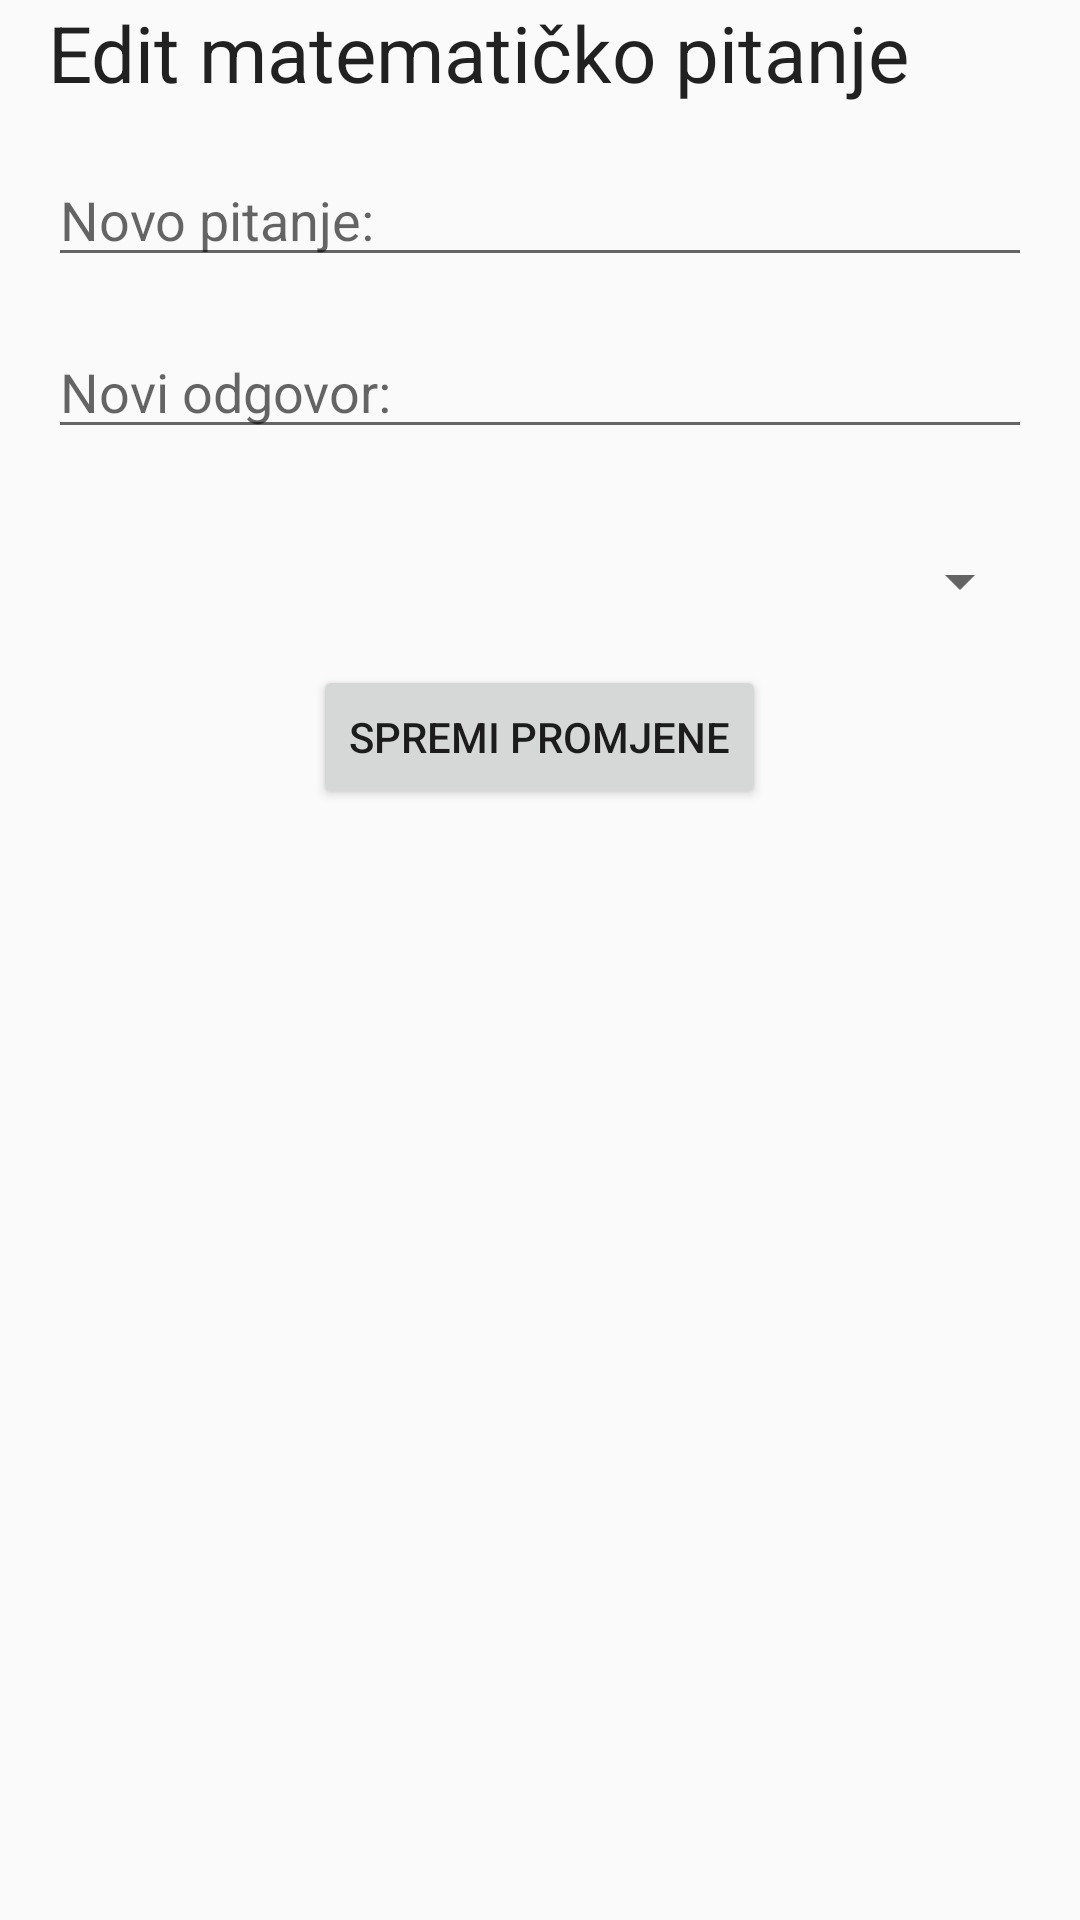

Produce the Android XML layout that renders to this screen, including the resource entries it uses.
<!-- AndroidManifest.xml: application theme AppTheme -->
<!-- res/layout/fragment_edit_math_question_dialog.xml -->
<?xml version="1.0" encoding="utf-8"?>
<LinearLayout
    xmlns:android="http://schemas.android.com/apk/res/android"
    xmlns:tools="http://schemas.android.com/tools"
    android:layout_width="match_parent"
    android:layout_height="wrap_content"
    android:paddingStart="@dimen/marginLarge"
    android:paddingEnd="@dimen/marginLarge"
    android:orientation="vertical">

    <TextView
        android:id="@+id/newMathQuestionHeading"
        android:layout_height="wrap_content"
        android:layout_width="match_parent"
        style="@style/HeadingTextView"
        android:layout_marginBottom="@dimen/marginLarge"
        android:text="@string/editMathQestionText"/>

    <EditText
        android:id="@+id/newMathQuestion"
        android:layout_width="match_parent"
        android:layout_height="wrap_content"
        android:hint="@string/newMathQestionHintText"
        android:layout_marginBottom="@dimen/marginLarge"
        android:inputType="text"
        tools:ignore="Autofill"/>

    <EditText
        android:id="@+id/newMathAnswer"
        android:layout_width="match_parent"
        android:layout_height="wrap_content"
        android:hint="@string/newMathAnswerHintText"
        android:layout_marginBottom="@dimen/marginLarge"
        android:inputType="text"
        tools:ignore="Autofill"/>

    <Spinner
        android:id="@+id/editMathCategoryTypeSpinner"
        android:layout_width="match_parent"
        android:layout_height="wrap_content"
        android:layout_marginTop="@dimen/marginLarge"/>

    <Button
        android:id="@+id/btnSaveChangesForMathQuestion"
        android:layout_width="wrap_content"
        android:layout_height="wrap_content"
        android:layout_marginTop="@dimen/marginLarge"
        android:layout_marginBottom="@dimen/marginLarge"
        android:layout_gravity="center"
        android:text="@string/saveChangesButtonText"/>

</LinearLayout>
<!-- resources referenced by this layout -->
<resources>
  <dimen name="marginLarge">16dp</dimen>
  <string name="editMathQestionText">Edit matematičko pitanje</string>
  <string name="newMathAnswerHintText">Novi odgovor:</string>
  <string name="newMathQestionHintText">Novo pitanje:</string>
  <string name="saveChangesButtonText">SPREMI PROMJENE</string>
  <style name="HeadingTextView" parent="TextAppearance.AppCompat">
          <item name="android:textSize">@dimen/textSizeHeading</item>
      </style>
  <style name="AppTheme" parent="Theme.AppCompat.Light.NoActionBar">
          
          <item name="colorPrimary">@color/colorPrimary</item>
          <item name="colorPrimaryDark">@color/colorPrimaryDark</item>
          <item name="colorAccent">@color/colorAccent</item>
  
          <item name="android:windowContentTransitions">true</item>
      </style>
  <dimen name="textSizeHeading">26sp</dimen>
  <color name="colorPrimary">#4b2d72</color>
  <color name="colorPrimaryDark">#4b2d72</color>
  <color name="colorAccent">#03DAC5</color>
</resources>
